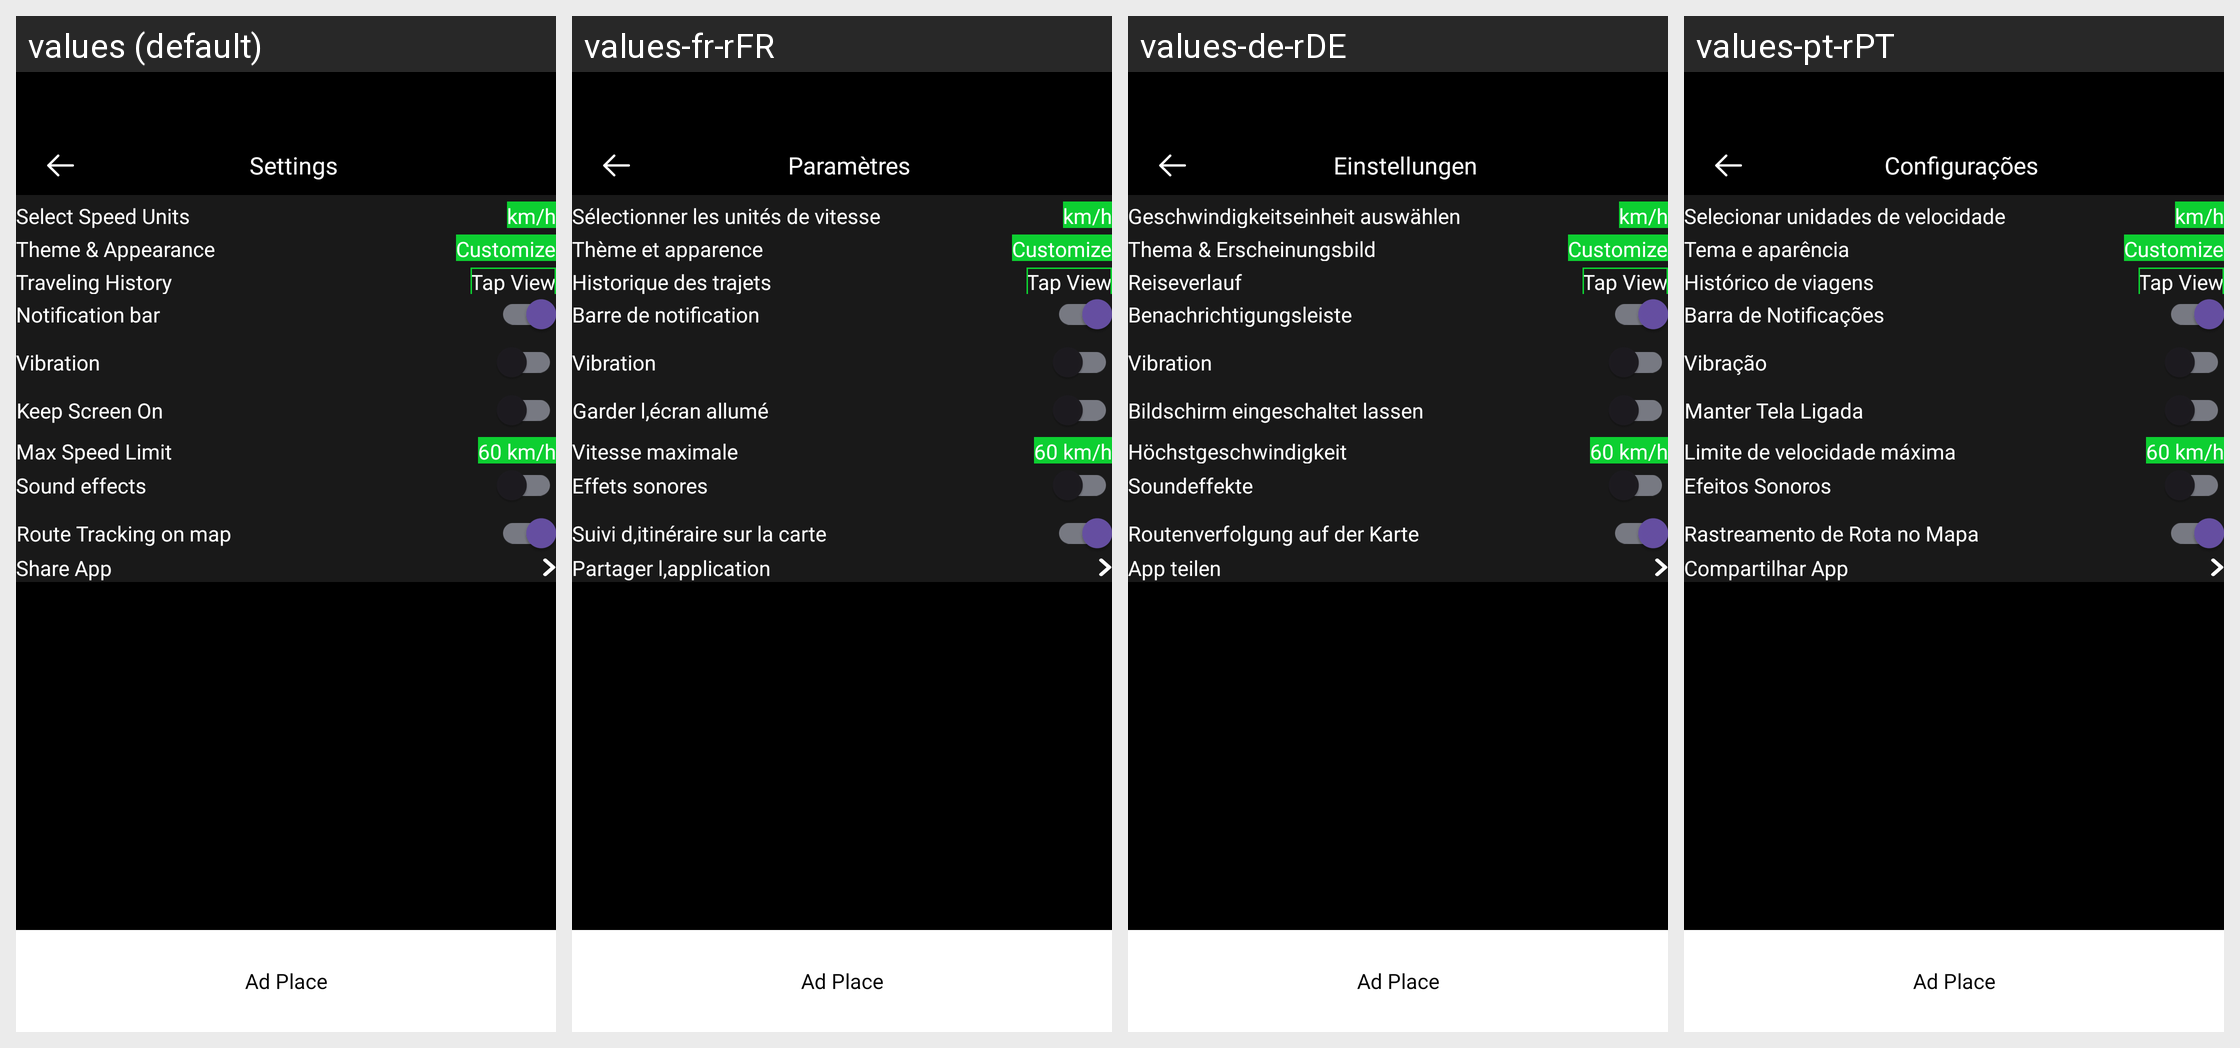

The same Android screen rendered under several of its app's locales, left to right. List the strings drawn on it with the default value and each locale's translation.
Android screen res/layout/activity_settings.xml rendered under 4 locales, left to right: values (default), values-fr-rFR, values-de-rDE, values-pt-rPT. Device: Nexus 5 (rendered at 1080×1920; each locale shown at half size, 540×960, under a caption strip naming it); theme Theme.SpeedMeter.
Other locales in the repository, not shown: values-es-rES, values-hi, values-in, values-ja, values-ru-rRU, values-tr-rTR.
Strings drawn on this screen, with the default value and each locale's value (text and hints the layout hard-codes, and strings that could not be matched under every locale, appear in the picture but are not listed):

settings
  values: Settings
  values-fr-rFR: Paramètres
  values-de-rDE: Einstellungen
  values-pt-rPT: Configurações

select_speed_units
  values: Select Speed Units
  values-fr-rFR: Sélectionner les unités de vitesse
  values-de-rDE: Geschwindigkeitseinheit auswählen
  values-pt-rPT: Selecionar unidades de velocidade

theme_appearance
  values: Theme & Appearance
  values-fr-rFR: Thème et apparence
  values-de-rDE: Thema & Erscheinungsbild
  values-pt-rPT: Tema e aparência

traveling_history
  values: Traveling History
  values-fr-rFR: Historique des trajets
  values-de-rDE: Reiseverlauf
  values-pt-rPT: Histórico de viagens

notification_bar
  values: Notification bar
  values-fr-rFR: Barre de notification
  values-de-rDE: Benachrichtigungsleiste
  values-pt-rPT: Barra de Notificações

vibration
  values: Vibration
  values-fr-rFR: Vibration
  values-de-rDE: Vibration
  values-pt-rPT: Vibração

keep_screen_on
  values: Keep Screen On
  values-fr-rFR: Garder l,écran allumé
  values-de-rDE: Bildschirm eingeschaltet lassen
  values-pt-rPT: Manter Tela Ligada

max_speed_limit
  values: Max Speed Limit
  values-fr-rFR: Vitesse maximale
  values-de-rDE: Höchstgeschwindigkeit
  values-pt-rPT: Limite de velocidade máxima

sound_effects
  values: Sound effects
  values-fr-rFR: Effets sonores
  values-de-rDE: Soundeffekte
  values-pt-rPT: Efeitos Sonoros

route_tracking_on_map
  values: Route Tracking on map
  values-fr-rFR: Suivi d,itinéraire sur la carte
  values-de-rDE: Routenverfolgung auf der Karte
  values-pt-rPT: Rastreamento de Rota no Mapa

shape_app
  values: Share App
  values-fr-rFR: Partager l,application
  values-de-rDE: App teilen
  values-pt-rPT: Compartilhar App
